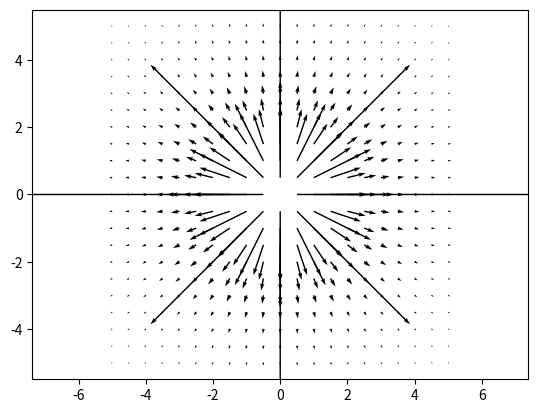

The script that saved this image:
import numpy as np
import matplotlib.pyplot as plt

def efieldq(q0,r,r0):
    # Input: charge q in Coulomb
    #        r: position to find field (in 1,2 or 3 dimensions) in meters
    #        r0: position of charge q0 in meters
    # Output: electric field E at position r in N/C
    dr = r-r0
    drnorm = np.sqrt(dr.dot(dr))
    epsilon0 = 8.854187817e-12
    return q0/(4.0*np.pi*epsilon0)*dr/drnorm**3

r0 = np.array([0.0,0.0])    # origo
q0 = 1.0                    # ladning
L = 5                       # lengde fra origo
N = 21                      # antall punkter mellom lengdene fra origo
x = np.linspace(-L,L,N)     # x-aksen: [-5, -4.5, 4,..., 0,..., 4, 4.5, 5]
y = np.linspace(-L,L,N)     # y-aksen: [-5, -4.5, 4,..., 0,..., 4, 4.5, 5]
rx,ry = np.meshgrid(x,y)    # lager et 2D koordinatsystem (matrise) med x og y
Ex = np.zeros((N,N),float)  # lager en tom matrise for x-verdiene til E-feltet
Ey = np.zeros((N,N),float)  # lager en tom matrise for y-veridene til E-feltet
# rx.flat -> [-5.0, -4.5,..., 0.0,..., 4.5, 5.0, -5.0, -4.5,..., 0.0,..., 4.5, 5.0, -5.0, ...]
# rx.flat legger altså alle elementene i matrisen etter hverandre i en liste
# på denne måten går man igjennom alle punktene i koordinatsystemet rx,ry
for i in range(len(rx.flat)):
    r = np.array([rx.flat[i],ry.flat[i]])
    Ex.flat[i],Ey.flat[i] = efieldq(q0,r,r0) # Bestemmer E-feltet i hver punkt i koord.sys.
plt.quiver(rx,ry,Ex,Ey) # Lager et pilplot 
plt.axis('equal')
plt.show()